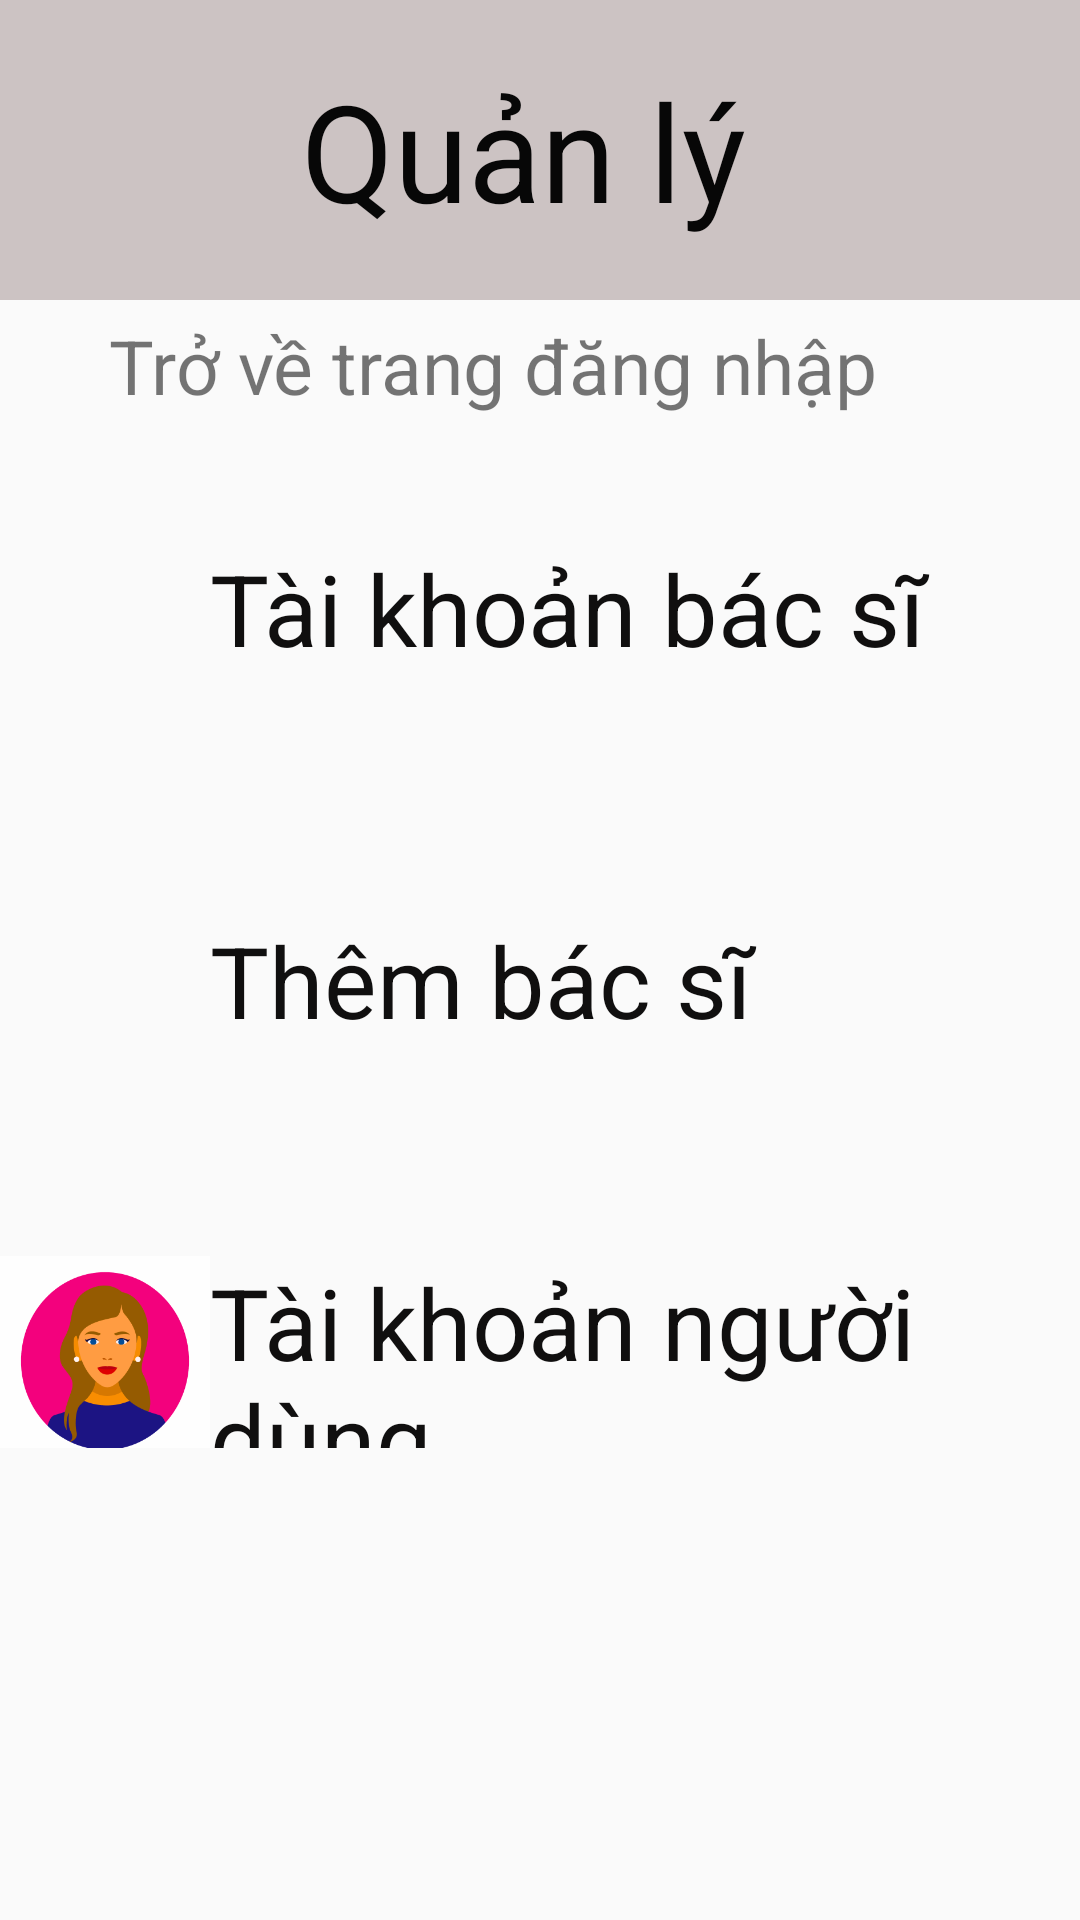

The Android layout XML behind this screen, and the referenced resources:
<!-- AndroidManifest.xml: application theme Theme.AppCompat.Light.NoActionBar -->
<!-- res/layout/activity_quan_ly_tkadmin.xml -->
<?xml version="1.0" encoding="utf-8"?>
<LinearLayout xmlns:android="http://schemas.android.com/apk/res/android"
    xmlns:app="http://schemas.android.com/apk/res-auto"
    xmlns:tools="http://schemas.android.com/tools"
    android:layout_width="match_parent"
    android:layout_height="match_parent"
    android:orientation="vertical"
    tools:context=".QuanLyTKAdminActivity">

    <TextView
        android:id="@+id/textView"
        android:layout_width="match_parent"
        android:layout_height="wrap_content"
        android:autoText="true"
        android:background="#CCC3C3"
        android:gravity="center"
        android:paddingTop="20dp"
        android:paddingBottom="20dp"
        android:text="Quản lý "
        android:textColor="#070707"
        android:textSize="45dp" />


    <LinearLayout
        android:layout_width="match_parent"
        android:layout_height="wrap_content"
        android:orientation="horizontal">

        <Button
            android:id="@+id/imgBack3"
            android:layout_width="26.3dp"
            android:layout_height="25.82dp"
            android:layout_marginLeft="10dp"
            android:layout_marginRight="0dp"
            android:layout_marginBottom="15dp"
            android:background="@drawable/img_10" />

        <TextView
            android:id="@+id/textView10"
            android:layout_marginTop="5dp"
            android:layout_width="wrap_content"
            android:layout_height="wrap_content"
            android:layout_weight="1"
            android:textSize="25dp"
            android:text="Trở về trang đăng nhập" />
    </LinearLayout>

    <LinearLayout
        android:layout_width="match_parent"
        android:layout_height="64dp"
        android:layout_marginTop="30dp"
        android:layout_marginBottom="30dp"
        android:orientation="horizontal">

        <View
            android:id="@+id/image_30"
            android:layout_width="70dp"
            android:layout_height="70dp"
            android:layout_alignParentLeft="true"
            android:layout_alignParentTop="true"

            android:background="@drawable/img_4" />

        <TextView
            android:id="@+id/tvTKBacSi"
            android:layout_width="wrap_content"
            android:layout_height="wrap_content"
            android:layout_weight="1"
            android:text="Tài khoản bác sĩ"
            android:layout_gravity="center"
            android:textColor="#100F0F"
            android:textSize="33dp" />

    </LinearLayout>
    <LinearLayout
        android:layout_width="match_parent"
        android:layout_height="64dp"
        android:layout_marginTop="30dp"
        android:layout_marginBottom="30dp"
        android:orientation="horizontal">

        <View
            android:id="@+id/image_3"
            android:layout_width="70dp"
            android:layout_height="70dp"
            android:layout_alignParentLeft="true"
            android:layout_alignParentTop="true"

            android:background="@drawable/img_4"
            tools:ignore="DuplicateIds" />

        <TextView
            android:id="@+id/tvThemBacSi"
            android:layout_width="wrap_content"
            android:layout_height="wrap_content"
            android:layout_weight="1"
            android:text="Thêm bác sĩ"
            android:layout_gravity="center"
            android:textColor="#100F0F"
            android:textSize="33dp" />

    </LinearLayout>

    <LinearLayout
        android:layout_width="match_parent"
        android:layout_height="64dp"
        android:layout_marginTop="30dp"
        android:layout_marginBottom="30dp"
        android:orientation="horizontal">

        <View
            android:id="@+id/image_9"
            android:layout_width="70dp"
            android:layout_height="70dp"
            android:layout_alignParentLeft="true"
            android:layout_alignParentTop="true"

            android:background="@drawable/img_14"
            />

        <TextView
            android:id="@+id/tvTKNguoiDung"
            android:layout_width="wrap_content"
            android:layout_height="wrap_content"
            android:layout_weight="1"
            android:text="Tài khoản người dùng"
            android:layout_gravity="center"
            android:textColor="#100F0F"
            android:textSize="33dp" />

    </LinearLayout>

</LinearLayout>
<!-- resources referenced by this layout -->
<resources>
  <!-- drawable img_14: png bitmap (drawable, 17181 bytes) -->
</resources>
